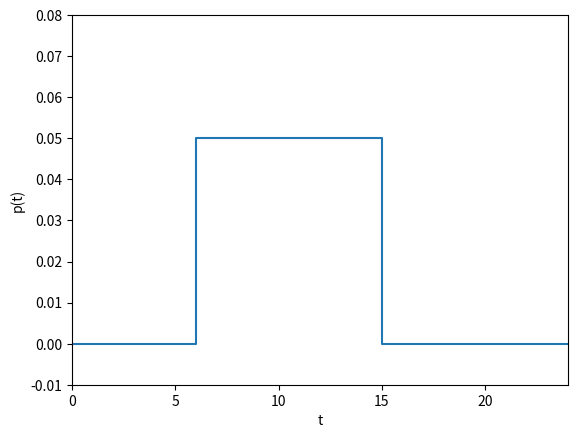

Source code (Python):
# -*- coding: utf-8 -*-
"""
Created on Tue Nov 24 11:29:39 2015

[redacted]
"""

# Discontinuous p(t) coeff
import matplotlib.pyplot as plt
import numpy as np
x = np.arange(0, 25, 1)
x[5] = 6
x[16] = 15
y = np.zeros(x.size)
y[6:16] = 0.05
axis = [x[0], x[-1], -0.01, 0.08]
plt.plot(x, y)
plt.axis(axis)
plt.xlabel('t')
plt.ylabel('p(t)')
plt.savefig('tmp.png')
plt.savefig('tmp.pdf')
plt.show()